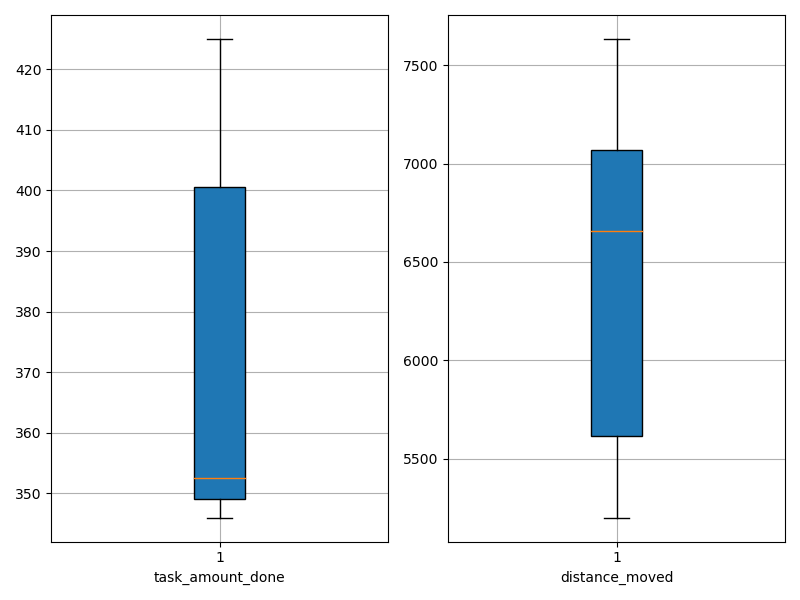

Data behind this chart, as committed beside it:
agent_id, task_amount_done, distance_moved
0, 419.0, 5600
1, 347.0, 7372
2, 346.0, 6685
3, 353.0, 6629
4, 349.0, 5546
5, 352.0, 5660
6, 425.0, 7047
7, 354.0, 7079
8, 349.0, 7633
9, 416.0, 5201
